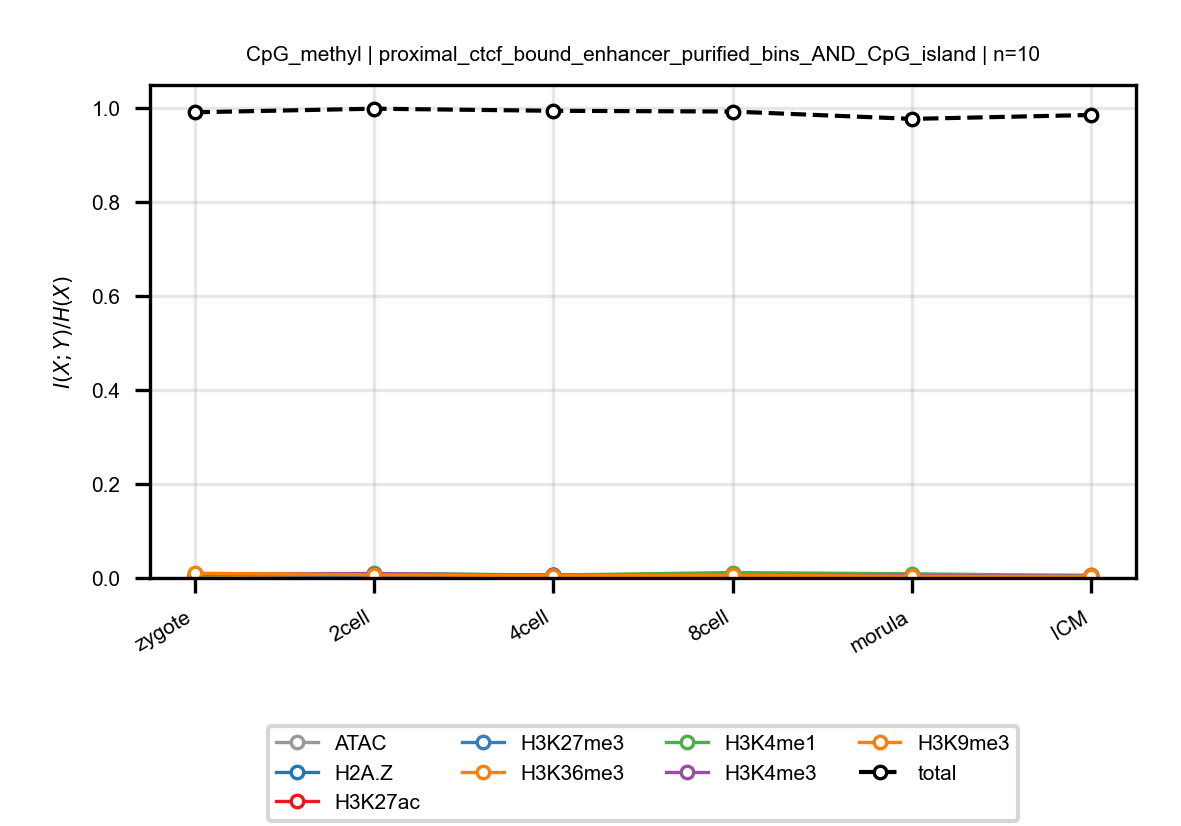

The data file committed next to this chart (first rows):
anchor, target, n_bins, stage, block, normalized_mi
CpG_methyl, ATAC, 10, zygote, proximal_ctcf_bound_enhancer_purified_bi…, 0.005784
CpG_methyl, ATAC, 10, 2cell, proximal_ctcf_bound_enhancer_purified_bi…, 0.00563
CpG_methyl, ATAC, 10, 4cell, proximal_ctcf_bound_enhancer_purified_bi…, 0.004938
CpG_methyl, ATAC, 10, 8cell, proximal_ctcf_bound_enhancer_purified_bi…, 0.009026
CpG_methyl, ATAC, 10, morula, proximal_ctcf_bound_enhancer_purified_bi…, 0.003935
CpG_methyl, ATAC, 10, ICM, proximal_ctcf_bound_enhancer_purified_bi…, 0.004597
CpG_methyl, H2A.Z, 10, zygote, proximal_ctcf_bound_enhancer_purified_bi…, 0.004967
CpG_methyl, H2A.Z, 10, 2cell, proximal_ctcf_bound_enhancer_purified_bi…, 0.005322
CpG_methyl, H2A.Z, 10, 4cell, proximal_ctcf_bound_enhancer_purified_bi…, 0.005504
CpG_methyl, H2A.Z, 10, 8cell, proximal_ctcf_bound_enhancer_purified_bi…, 0.006378
CpG_methyl, H2A.Z, 10, morula, proximal_ctcf_bound_enhancer_purified_bi…, 0.00352
CpG_methyl, H2A.Z, 10, ICM, proximal_ctcf_bound_enhancer_purified_bi…, 0.004335
CpG_methyl, H3K27ac, 10, zygote, proximal_ctcf_bound_enhancer_purified_bi…, 0.006008
CpG_methyl, H3K27ac, 10, 2cell, proximal_ctcf_bound_enhancer_purified_bi…, 0.007051
CpG_methyl, H3K27ac, 10, 4cell, proximal_ctcf_bound_enhancer_purified_bi…, 0.005701
CpG_methyl, H3K27ac, 10, 8cell, proximal_ctcf_bound_enhancer_purified_bi…, 0.007318
CpG_methyl, H3K27ac, 10, morula, proximal_ctcf_bound_enhancer_purified_bi…, 0.005038
CpG_methyl, H3K27ac, 10, ICM, proximal_ctcf_bound_enhancer_purified_bi…, 0.003275
CpG_methyl, H3K27me3, 10, zygote, proximal_ctcf_bound_enhancer_purified_bi…, 0.005638
CpG_methyl, H3K27me3, 10, 2cell, proximal_ctcf_bound_enhancer_purified_bi…, 0.005739
CpG_methyl, H3K27me3, 10, 4cell, proximal_ctcf_bound_enhancer_purified_bi…, 0.005926
CpG_methyl, H3K27me3, 10, 8cell, proximal_ctcf_bound_enhancer_purified_bi…, 0.004581
CpG_methyl, H3K27me3, 10, morula, proximal_ctcf_bound_enhancer_purified_bi…, 0.004879
CpG_methyl, H3K27me3, 10, ICM, proximal_ctcf_bound_enhancer_purified_bi…, 0.005346
CpG_methyl, H3K36me3, 10, zygote, proximal_ctcf_bound_enhancer_purified_bi…, 0.004764
CpG_methyl, H3K36me3, 10, 2cell, proximal_ctcf_bound_enhancer_purified_bi…, 0.008573
CpG_methyl, H3K36me3, 10, 4cell, proximal_ctcf_bound_enhancer_purified_bi…, 0.005872
CpG_methyl, H3K36me3, 10, 8cell, proximal_ctcf_bound_enhancer_purified_bi…, 0.008781
CpG_methyl, H3K36me3, 10, morula, proximal_ctcf_bound_enhancer_purified_bi…, 0.004932
CpG_methyl, H3K36me3, 10, ICM, proximal_ctcf_bound_enhancer_purified_bi…, 0.005452
CpG_methyl, H3K4me1, 10, zygote, proximal_ctcf_bound_enhancer_purified_bi…, 0.006382
CpG_methyl, H3K4me1, 10, 2cell, proximal_ctcf_bound_enhancer_purified_bi…, 0.009559
CpG_methyl, H3K4me1, 10, 4cell, proximal_ctcf_bound_enhancer_purified_bi…, 0.006263
CpG_methyl, H3K4me1, 10, 8cell, proximal_ctcf_bound_enhancer_purified_bi…, 0.01148
CpG_methyl, H3K4me1, 10, morula, proximal_ctcf_bound_enhancer_purified_bi…, 0.00892
CpG_methyl, H3K4me1, 10, ICM, proximal_ctcf_bound_enhancer_purified_bi…, 0.004916
CpG_methyl, H3K4me3, 10, zygote, proximal_ctcf_bound_enhancer_purified_bi…, 0.008314
CpG_methyl, H3K4me3, 10, 2cell, proximal_ctcf_bound_enhancer_purified_bi…, 0.009372
CpG_methyl, H3K4me3, 10, 4cell, proximal_ctcf_bound_enhancer_purified_bi…, 0.005807
CpG_methyl, H3K4me3, 10, 8cell, proximal_ctcf_bound_enhancer_purified_bi…, 0.005677
CpG_methyl, H3K4me3, 10, morula, proximal_ctcf_bound_enhancer_purified_bi…, 0.005161
CpG_methyl, H3K4me3, 10, ICM, proximal_ctcf_bound_enhancer_purified_bi…, 0.004168
CpG_methyl, H3K9me3, 10, zygote, proximal_ctcf_bound_enhancer_purified_bi…, 0.01009
CpG_methyl, H3K9me3, 10, 2cell, proximal_ctcf_bound_enhancer_purified_bi…, 0.006629
CpG_methyl, H3K9me3, 10, 4cell, proximal_ctcf_bound_enhancer_purified_bi…, 0.005022
CpG_methyl, H3K9me3, 10, 8cell, proximal_ctcf_bound_enhancer_purified_bi…, 0.005651
CpG_methyl, H3K9me3, 10, morula, proximal_ctcf_bound_enhancer_purified_bi…, 0.003347
CpG_methyl, H3K9me3, 10, ICM, proximal_ctcf_bound_enhancer_purified_bi…, 0.003257
CpG_methyl, total, 10, zygote, proximal_ctcf_bound_enhancer_purified_bi…, 0.9901
CpG_methyl, total, 10, 2cell, proximal_ctcf_bound_enhancer_purified_bi…, 0.9978
CpG_methyl, total, 10, 4cell, proximal_ctcf_bound_enhancer_purified_bi…, 0.9933
CpG_methyl, total, 10, 8cell, proximal_ctcf_bound_enhancer_purified_bi…, 0.9917
CpG_methyl, total, 10, morula, proximal_ctcf_bound_enhancer_purified_bi…, 0.9761
CpG_methyl, total, 10, ICM, proximal_ctcf_bound_enhancer_purified_bi…, 0.9844
